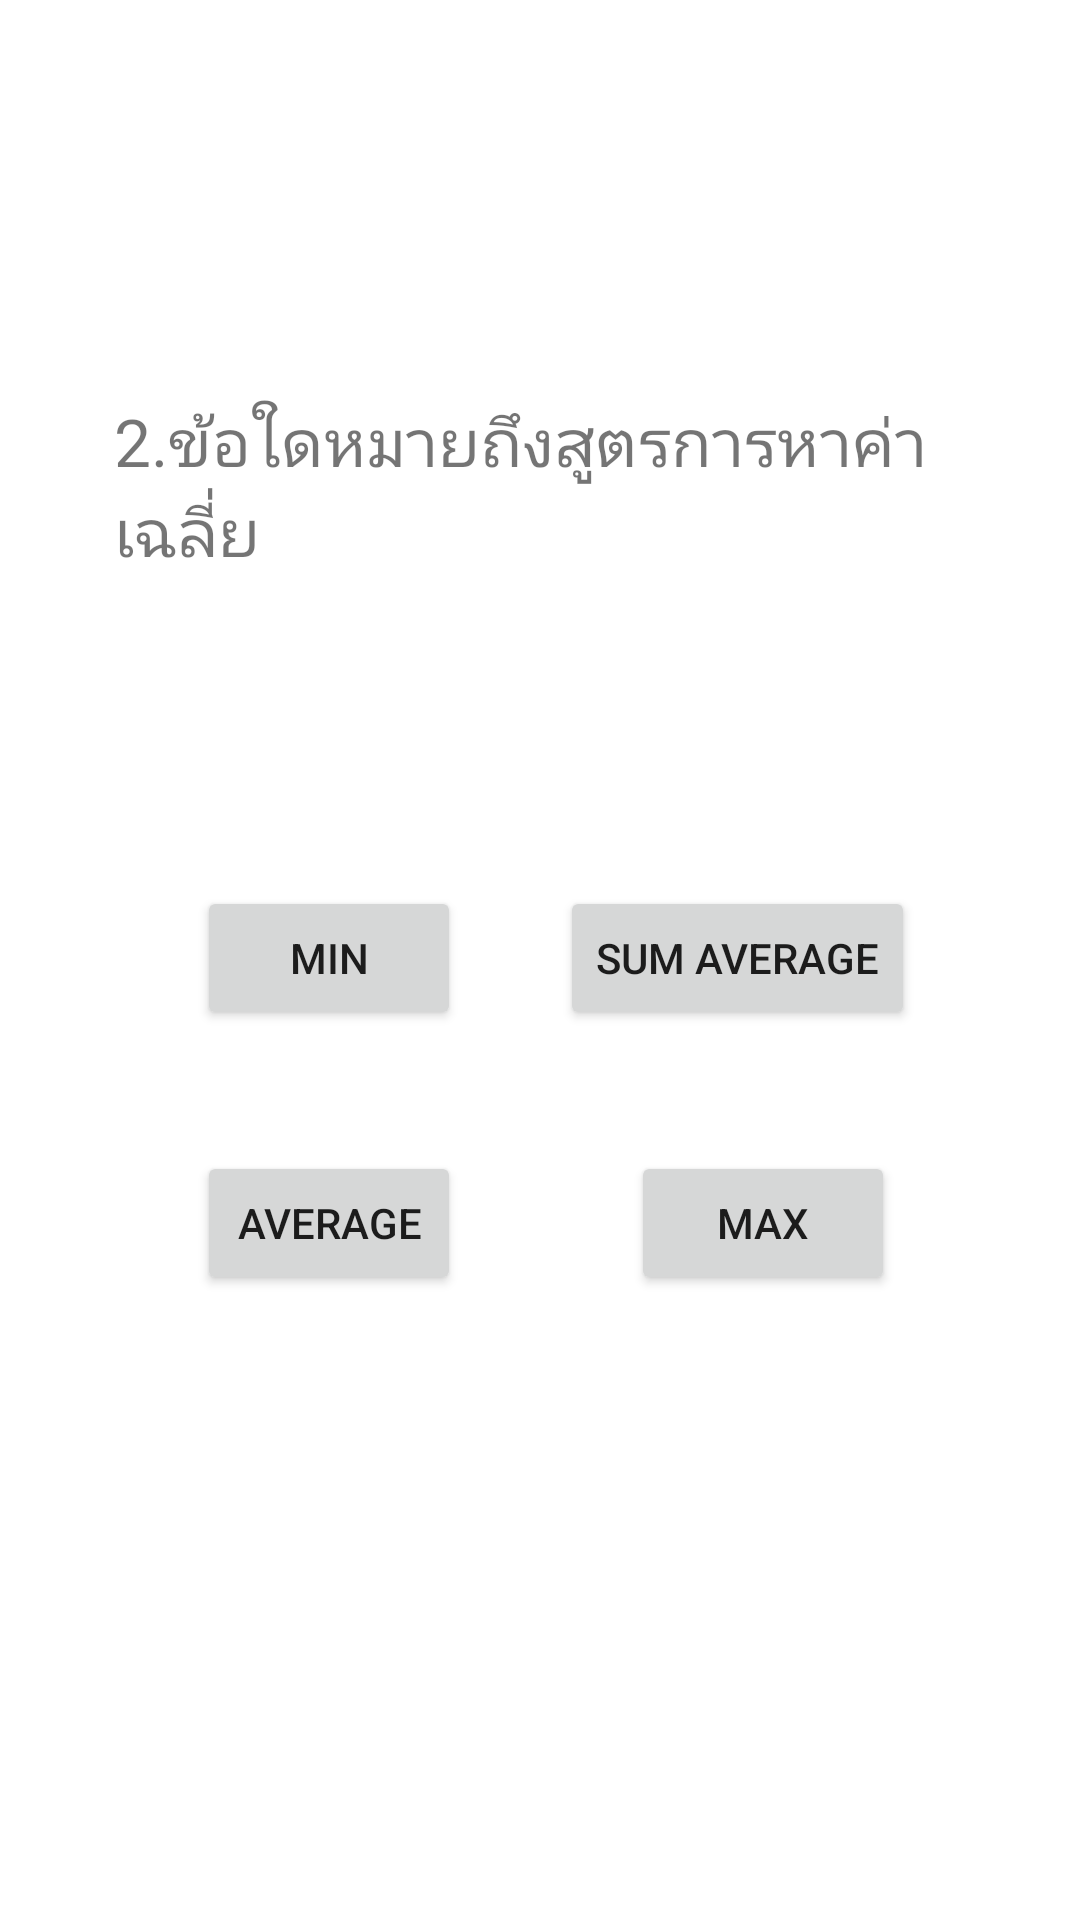

Layout XML and referenced resources for this Android screen:
<!-- AndroidManifest.xml: application theme Theme.EZQUIZ_Sarocha -->
<!-- res/layout/activity_two.xml -->
<?xml version="1.0" encoding="utf-8"?>
<androidx.constraintlayout.widget.ConstraintLayout xmlns:android="http://schemas.android.com/apk/res/android"
    xmlns:app="http://schemas.android.com/apk/res-auto"
    xmlns:tools="http://schemas.android.com/tools"
    android:layout_width="match_parent"
    android:layout_height="match_parent"
    tools:context=".two">

    <Button
        android:id="@+id/d2"
        android:layout_width="wrap_content"
        android:layout_height="wrap_content"
        android:text="MAX"
        app:layout_constraintBottom_toBottomOf="parent"
        app:layout_constraintEnd_toEndOf="parent"
        app:layout_constraintHorizontal_bias="0.773"
        app:layout_constraintStart_toStartOf="parent"
        app:layout_constraintTop_toTopOf="parent"
        app:layout_constraintVertical_bias="0.648" />

    <Button
        android:id="@+id/c2"
        android:layout_width="wrap_content"
        android:layout_height="wrap_content"
        android:text="AVERAGE"
        app:layout_constraintBottom_toBottomOf="parent"
        app:layout_constraintEnd_toEndOf="parent"
        app:layout_constraintHorizontal_bias="0.241"
        app:layout_constraintStart_toStartOf="parent"
        app:layout_constraintTop_toTopOf="parent"
        app:layout_constraintVertical_bias="0.648" />

    <Button
        android:id="@+id/a2"
        android:layout_width="wrap_content"
        android:layout_height="wrap_content"
        android:text="MIN"
        app:layout_constraintBottom_toBottomOf="parent"
        app:layout_constraintEnd_toEndOf="parent"
        app:layout_constraintHorizontal_bias="0.241"
        app:layout_constraintStart_toStartOf="parent"
        app:layout_constraintTop_toTopOf="parent"
        app:layout_constraintVertical_bias="0.499" />

    <TextView
        android:id="@+id/c3"
        android:layout_width="291dp"
        android:layout_height="148dp"
        android:layout_marginStart="80dp"
        android:layout_marginTop="132dp"
        android:layout_marginEnd="73dp"
        android:text="2.ข้อใดหมายถึงสูตรการหาค่าเฉลี่ย"
        android:textSize="22sp"
        app:layout_constraintEnd_toEndOf="parent"
        app:layout_constraintStart_toStartOf="parent"
        app:layout_constraintTop_toTopOf="parent" />

    <Button
        android:id="@+id/b2"
        android:layout_width="wrap_content"
        android:layout_height="wrap_content"
        android:text="SUM AVERAGE"
        app:layout_constraintBottom_toBottomOf="parent"
        app:layout_constraintEnd_toEndOf="parent"
        app:layout_constraintHorizontal_bias="0.773"
        app:layout_constraintStart_toStartOf="parent"
        app:layout_constraintTop_toTopOf="parent"
        app:layout_constraintVertical_bias="0.499" />
</androidx.constraintlayout.widget.ConstraintLayout>
<!-- resources referenced by this layout -->
<resources>
  <style name="Theme.EZQUIZ_Sarocha" parent="Theme.MaterialComponents.DayNight.DarkActionBar">
          
          <item name="colorPrimary">@color/purple_500</item>
          <item name="colorPrimaryVariant">@color/purple_700</item>
          <item name="colorOnPrimary">@color/white</item>
          
          <item name="colorSecondary">@color/teal_200</item>
          <item name="colorSecondaryVariant">@color/teal_700</item>
          <item name="colorOnSecondary">@color/black</item>
          
          <item name="android:statusBarColor">?attr/colorPrimaryVariant</item>
          
      </style>
  <!-- not gathered from this repository: default colours our renderer supplied (Android Studio template values) -->
  <color name="purple_500">#FF6200EE</color>
  <color name="purple_700">#FF3700B3</color>
  <color name="teal_200">#FF03DAC5</color>
  <color name="teal_700">#FF018786</color>
  <color name="black">#FF000000</color>
  <color name="white">#FFFFFFFF</color>
</resources>
